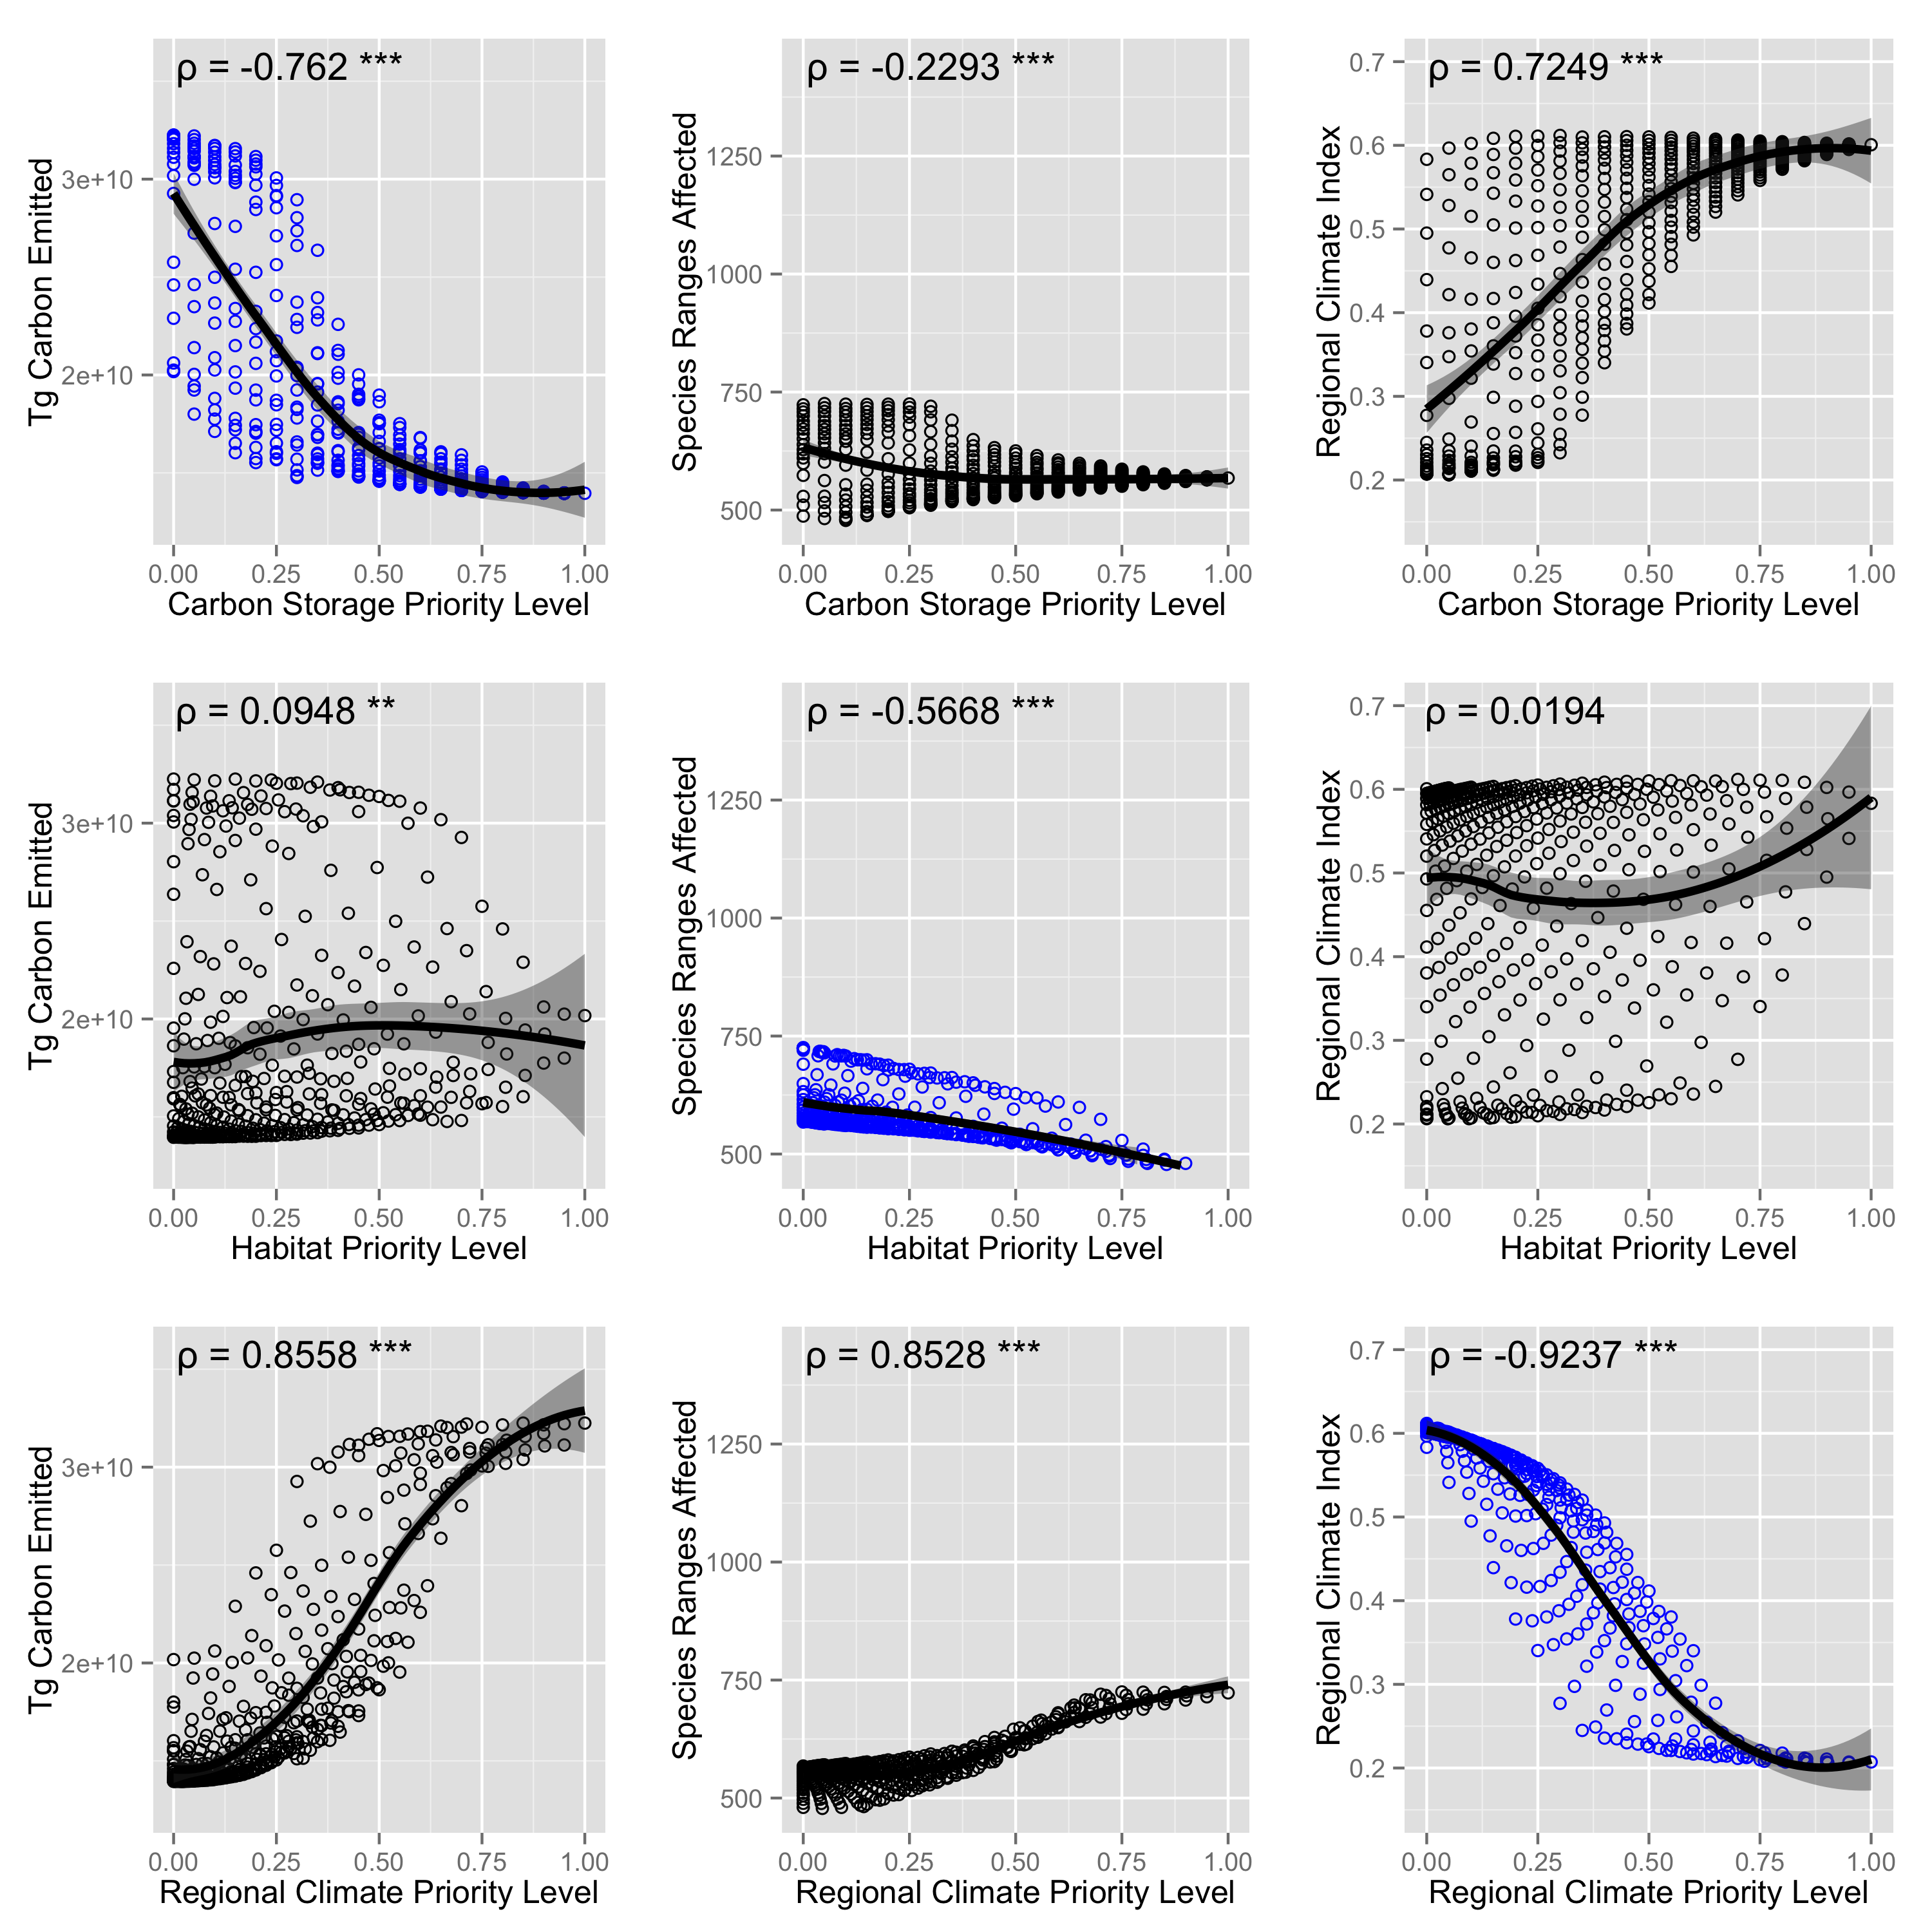

The R source for this figure:
# AmazonTOs_simulationscatters.R
# CSO, UMN
# 
# deal with the simulation scatterplots (from the scenario experiments)
#
# this script also updated to 
# 1) use the .txt made in build_resultscombotable.r
# 2) print one set of figures based on the "AllLand" simulation (don't consider protected areas)
# 3) print one set of figures based on the "AvoidProtAreas" simulation (do consider protected areas)
#
# see AmazonTOs_simulationscatters-simscombined.R for this version:
# 4) print one set of figures in which both simulations are overlaid on the same grids
#


# bring in necessary things
library(gridExtra)
library(ggplot2)
library(reshape2)




############################################
### 2) print one set of figures based on the "AllLand" simulation (don't consider protected areas)
############################################


##### FIRST: DEAL WITH THE DATA

dat <- read.table("~/Documents/GITHUB/cso002code_BrazilTradeOffsR/Fig 3 PNAS version/resultscombotable.txt", header = TRUE)

# subset only the data that I want to look at
dat <- subset(dat, dat$SimulationFactor == "AllLand")
attach(dat)


##### SECOND: CORRELATION FOR EACH, TO PRINT ON GRAPH

cor1t <- cor.test(wC, -EmittedC) # default method is "pearson"
cor2t <- cor.test(wC, HabAvgImpac)
cor3t <- cor.test(wC, ClimRegIndexAvgImpac)

cor4t <- cor.test(wB, -EmittedC)
cor5t <- cor.test(wB, HabAvgImpac)
cor6t <- cor.test(wB, ClimRegIndexAvgImpac)

cor7t <- cor.test(wCl, -EmittedC)
cor8t <- cor.test(wCl, HabAvgImpac)
cor9t <- cor.test(wCl, ClimRegIndexAvgImpac)

cor_stars <- numeric(length=9)
# cycle through to set number of stars
for (i in 1:9 ) {
      
      corpval <- paste("cor",i,"t$p.value",sep="")
      
      if(eval(parse(text=corpval)) < 0.001){
            cor_stars[i] <- "***"
      } else if(eval(parse(text=corpval)) < 0.01){
            cor_stars[i] <- "**"
      } else if(eval(parse(text=corpval)) < 0.05){
            cor_stars[i] <- "*"
      } else {
            cor_stars[i] <- " "
      }
      
}


##### THIRD: MAKE PLOTS, WITH TEXT, COR AND *** VALUES

plot1 <- ggplot(dat, aes(x=wC, y=-EmittedC)) + geom_point(colour = "blue", shape=1) + geom_smooth(size = 1.5, fill="#333333", colour="black") + ylab("Tg Carbon Emitted") + xlab("Carbon Storage Priority Level") + theme(legend.position="none") + ylim(1.25e10,3.6e10) + geom_text(aes(label=paste("ρ =", round(cor1t$estimate,4), cor_stars[1])),x=-Inf, y=Inf, hjust=-0.1, vjust=1.5, data = data.frame())

plot2 <- ggplot(dat, aes(x=wC, y=HabAvgImpac)) + geom_point(colour = "black", shape=1) + geom_smooth(size = 1.5, fill="#333333", colour="black") + ylab("Species Ranges Affected") + xlab("Carbon Storage Priority Level") + theme(legend.position="none") + ylim(475,775) + geom_text(aes(label=paste("ρ =", round(cor2t$estimate,4), cor_stars[2])),x=-Inf, y=Inf, hjust=-0.1, vjust=1.5, data = data.frame())

plot3 <- ggplot(dat, aes(x=wC, y=ClimRegIndexAvgImpac)) + geom_point(colour = "black", shape=1) + geom_smooth(size = 1.5, fill="#333333", colour="black") + ylab("Regional Climate Index") + xlab("Carbon Storage Priority Level") + theme(legend.position="none") + ylim(0.15,0.7) + geom_text(aes(label=paste("ρ =", round(cor3t$estimate,4), cor_stars[3])),x=-Inf, y=Inf, hjust=-0.1, vjust=1.5, data = data.frame())

plot4 <- ggplot(dat, aes(x=wB, y=-EmittedC)) + geom_point(colour = "black", shape=1) + geom_smooth(size = 1.5, fill="#333333", colour="black") + ylab("Tg Carbon Emitted") + xlab("Habitat Priority Level") + theme(legend.position="none") + ylim(1.25e10,3.6e10) + geom_text(aes(label=paste("ρ =", round(cor4t$estimate,4), cor_stars[4])),x=-Inf, y=Inf, hjust=-0.1, vjust=1.5, data = data.frame())

plot5 <- ggplot(dat, aes(x=wB, y=HabAvgImpac)) + geom_point(colour = "blue", shape=1) + geom_smooth(size = 1.5, fill="#333333", colour="black") + ylab("Species Ranges Affected") + xlab("Habitat Priority Level") + theme(legend.position="none") + ylim(475,775) + geom_text(aes(label=paste("ρ =", round(cor5t$estimate,4), cor_stars[5])),x=-Inf, y=Inf, hjust=-0.1, vjust=1.5, data = data.frame())

plot6 <- ggplot(dat, aes(x=wB, y=ClimRegIndexAvgImpac)) + geom_point(colour = "black", shape=1) + geom_smooth(size = 1.5, fill="#333333", colour="black") + ylab("Regional Climate Index") + xlab("Habitat Priority Level") + theme(legend.position="none") + ylim(0.15,0.7) + geom_text(aes(label=paste("ρ =", round(cor6t$estimate,4), cor_stars[6])),x=-Inf, y=Inf, hjust=-0.1, vjust=1.5, data = data.frame())

plot7 <- ggplot(dat, aes(x=wCl, y=-EmittedC)) + geom_point(colour = "black", shape=1) + geom_smooth(size = 1.5, fill="#333333", colour="black") + ylab("Tg Carbon Emitted") + xlab("Regional Climate Priority Level") + theme(legend.position="none") + ylim(1.25e10,3.6e10) + geom_text(aes(label=paste("ρ =", round(cor7t$estimate,4), cor_stars[7])),x=-Inf, y=Inf, hjust=-0.1, vjust=1.5, data = data.frame())

plot8 <- ggplot(dat, aes(x=wCl, y=HabAvgImpac)) + geom_point(colour = "black", shape=1) + geom_smooth(size = 1.5, fill="#333333", colour="black") + ylab("Species Ranges Affected") + xlab("Regional Climate Priority Level") + theme(legend.position="none") + ylim(475,775) + geom_text(aes(label=paste("ρ =", round(cor8t$estimate,4), cor_stars[8])),x=-Inf, y=Inf, hjust=-0.1, vjust=1.5, data = data.frame())

plot9 <- ggplot(dat, aes(x=wCl, y=ClimRegIndexAvgImpac)) + geom_point(colour = "blue", shape=1) + geom_smooth(size = 1.5, fill="#333333", colour="black") + ylab("Regional Climate Index") + xlab("Regional Climate Priority Level") + theme(legend.position="none") + ylim(0.15,0.7) + geom_text(aes(label=paste("ρ =", round(cor9t$estimate,4), cor_stars[9])),x=-Inf, y=Inf, hjust=-0.1, vjust=1.5, data = data.frame())


grid.arrange(plot1, plot2, plot3, plot4, plot5, plot6, plot7, plot8, plot9, ncol=3, main=textGrob("Impacts when you vary how services are prioritized",gp=gpar(fontsize=20,font=1),just="top"))


##### FINALLY: SAVE FIGURE

# where to save in this loop
dirbegin="~/Documents/GITHUB/cso002code_BrazilTradeOffsR/Fig 3 PNAS version/SimulationScatters/"
dirloopname <- paste(dirbegin, "AllLand", "/", sep = "")
setwd(dirloopname)

# must save this way, because ggsave only works with ggplot items and it doesn't understand that gB, etc. are based on ggplot items (since they are currently grobs, the units of grid.arrange)
png(file = "AmazonTOs_simulationscatters.png",width=10,height=10,units="in",res=300) # tiff(file=...) also an option
grid.arrange(plot1, plot2, plot3, plot4, plot5, plot6, plot7, plot8, plot9, ncol=3)
dev.off()

# high res copy
png(file = "AmazonTOs_simulationscatters_hires.png",width=10,height=10,units="in",res=600) # tiff(file=...) also an option
grid.arrange(plot1, plot2, plot3, plot4, plot5, plot6, plot7, plot8, plot9, ncol=3)
dev.off()

# detach
detach(dat2)
# zen
zen()





############################################
### 3) print one set of figures based on the "AvoidProtAreas" simulation (do consider protected areas)
############################################


##### FIRST: DEAL WITH THE DATA

dat <- read.table("~/Documents/GITHUB/cso002code_BrazilTradeOffsR/Fig 3 PNAS version/resultscombotable.txt", header = TRUE)

# subset only the data that I want to look at
dat <- subset(dat, dat$SimulationFactor == "AvoidProtAreas")
attach(dat)


##### SECOND: CORRELATION FOR EACH, TO PRINT ON GRAPH

cor1t <- cor.test(wC, -EmittedC) # default method is "pearson"
cor2t <- cor.test(wC, HabAvgImpac)
cor3t <- cor.test(wC, ClimRegIndexAvgImpac)

cor4t <- cor.test(wB, -EmittedC)
cor5t <- cor.test(wB, HabAvgImpac)
cor6t <- cor.test(wB, ClimRegIndexAvgImpac)

cor7t <- cor.test(wCl, -EmittedC)
cor8t <- cor.test(wCl, HabAvgImpac)
cor9t <- cor.test(wCl, ClimRegIndexAvgImpac)

cor_stars <- numeric(length=9)
# cycle through to set number of stars
for (i in 1:9 ) {
      
      corpval <- paste("cor",i,"t$p.value",sep="")
      
      if(eval(parse(text=corpval)) < 0.001){
            cor_stars[i] <- "***"
      } else if(eval(parse(text=corpval)) < 0.01){
            cor_stars[i] <- "**"
      } else if(eval(parse(text=corpval)) < 0.05){
            cor_stars[i] <- "*"
      } else {
            cor_stars[i] <- " "
      }
      
}


##### THIRD: MAKE PLOTS, WITH TEXT, COR AND *** VALUES

plot1 <- ggplot(dat, aes(x=wC, y=-EmittedC)) + geom_point(colour = "blue", shape=1) + geom_smooth(size = 1.5, fill="#333333", colour="black") + ylab("Tg Carbon Emitted") + xlab("Carbon Storage Priority Level") + theme(legend.position="none") + ylim(1.25e10,3.6e10) + geom_text(aes(label=paste("ρ =", round(cor1t$estimate,4), cor_stars[1])),x=-Inf, y=Inf, hjust=-0.1, vjust=1.5, data = data.frame())

plot2 <- ggplot(dat, aes(x=wC, y=HabAvgImpac)) + geom_point(colour = "black", shape=1) + geom_smooth(size = 1.5, fill="#333333", colour="black") + ylab("Species Ranges Affected") + xlab("Carbon Storage Priority Level") + theme(legend.position="none") + ylim(475,775) + geom_text(aes(label=paste("ρ =", round(cor2t$estimate,4), cor_stars[2])),x=-Inf, y=Inf, hjust=-0.1, vjust=1.5, data = data.frame())

plot3 <- ggplot(dat, aes(x=wC, y=ClimRegIndexAvgImpac)) + geom_point(colour = "black", shape=1) + geom_smooth(size = 1.5, fill="#333333", colour="black") + ylab("Regional Climate Index") + xlab("Carbon Storage Priority Level") + theme(legend.position="none") + ylim(0.15,0.7) + geom_text(aes(label=paste("ρ =", round(cor3t$estimate,4), cor_stars[3])),x=-Inf, y=Inf, hjust=-0.1, vjust=1.5, data = data.frame())

plot4 <- ggplot(dat, aes(x=wB, y=-EmittedC)) + geom_point(colour = "black", shape=1) + geom_smooth(size = 1.5, fill="#333333", colour="black") + ylab("Tg Carbon Emitted") + xlab("Habitat Priority Level") + theme(legend.position="none") + ylim(1.25e10,3.6e10) + geom_text(aes(label=paste("ρ =", round(cor4t$estimate,4), cor_stars[4])),x=-Inf, y=Inf, hjust=-0.1, vjust=1.5, data = data.frame())

plot5 <- ggplot(dat, aes(x=wB, y=HabAvgImpac)) + geom_point(colour = "blue", shape=1) + geom_smooth(size = 1.5, fill="#333333", colour="black") + ylab("Species Ranges Affected") + xlab("Habitat Priority Level") + theme(legend.position="none") + ylim(475,775) + geom_text(aes(label=paste("ρ =", round(cor5t$estimate,4), cor_stars[5])),x=-Inf, y=Inf, hjust=-0.1, vjust=1.5, data = data.frame())

plot6 <- ggplot(dat, aes(x=wB, y=ClimRegIndexAvgImpac)) + geom_point(colour = "black", shape=1) + geom_smooth(size = 1.5, fill="#333333", colour="black") + ylab("Regional Climate Index") + xlab("Habitat Priority Level") + theme(legend.position="none") + ylim(0.15,0.7) + geom_text(aes(label=paste("ρ =", round(cor6t$estimate,4), cor_stars[6])),x=-Inf, y=Inf, hjust=-0.1, vjust=1.5, data = data.frame())

plot7 <- ggplot(dat, aes(x=wCl, y=-EmittedC)) + geom_point(colour = "black", shape=1) + geom_smooth(size = 1.5, fill="#333333", colour="black") + ylab("Tg Carbon Emitted") + xlab("Regional Climate Priority Level") + theme(legend.position="none") + ylim(1.25e10,3.6e10) + geom_text(aes(label=paste("ρ =", round(cor7t$estimate,4), cor_stars[7])),x=-Inf, y=Inf, hjust=-0.1, vjust=1.5, data = data.frame())

plot8 <- ggplot(dat, aes(x=wCl, y=HabAvgImpac)) + geom_point(colour = "black", shape=1) + geom_smooth(size = 1.5, fill="#333333", colour="black") + ylab("Species Ranges Affected") + xlab("Regional Climate Priority Level") + theme(legend.position="none") + ylim(475,775) + geom_text(aes(label=paste("ρ =", round(cor8t$estimate,4), cor_stars[8])),x=-Inf, y=Inf, hjust=-0.1, vjust=1.5, data = data.frame())

plot9 <- ggplot(dat, aes(x=wCl, y=ClimRegIndexAvgImpac)) + geom_point(colour = "blue", shape=1) + geom_smooth(size = 1.5, fill="#333333", colour="black") + ylab("Regional Climate Index") + xlab("Regional Climate Priority Level") + theme(legend.position="none") + ylim(0.15,0.7) + geom_text(aes(label=paste("ρ =", round(cor9t$estimate,4), cor_stars[9])),x=-Inf, y=Inf, hjust=-0.1, vjust=1.5, data = data.frame())


grid.arrange(plot1, plot2, plot3, plot4, plot5, plot6, plot7, plot8, plot9, ncol=3, main=textGrob("Impacts when you vary how services are prioritized",gp=gpar(fontsize=20,font=1),just="top"))


##### FINALLY: SAVE FIGURE

# where to save in this loop
dirbegin="~/Documents/GITHUB/cso002code_BrazilTradeOffsR/Fig 3 PNAS version/SimulationScatters/"
dirloopname <- paste(dirbegin, "AvoidProtAreas", "/", sep = "")
setwd(dirloopname)

# must save this way, because ggsave only works with ggplot items and it doesn't understand that gB, etc. are based on ggplot items (since they are currently grobs, the units of grid.arrange)
png(file = "AmazonTOs_simulationscatters.png",width=10,height=10,units="in",res=300) # tiff(file=...) also an option
grid.arrange(plot1, plot2, plot3, plot4, plot5, plot6, plot7, plot8, plot9, ncol=3)
dev.off()

# high res copy
png(file = "AmazonTOs_simulationscatters_hires.png",width=10,height=10,units="in",res=600) # tiff(file=...) also an option
grid.arrange(plot1, plot2, plot3, plot4, plot5, plot6, plot7, plot8, plot9, ncol=3)
dev.off()

# detach
detach(dat2)
# zen
zen()






############################################
### THIS IS THE CODE I USED FOR A LONG TIME - uncomment if want to use again at any point
############################################


# # bring in necessary things
# library(gridExtra)
# library(ggplot2)
# library(reshape2)
# 
# 
# ##### FIRST: DEAL WITH THE DATA
# 
# dat <- read.table("~/Documents/GITHUB/cso002code_BrazilTradeOffsR/Fig 3 PNAS version/resultscombotable.txt", header = TRUE)
# attach(dat)
# 
# # subset only the data that I want to look at
# dat <- subset(dat, dat$SimulationFactor == "AllLand")
# 
# ##### SECOND: CHECK OUT RESULTS ON GROUPS OF GRAPHS BY SERVICE
# 
# # look at carbon results
# par(mfrow=c(2,2),oma=c(0,0,2,0),mar = c(5.1, 4.1, 2.1, 2.1))
# plot(wC,EmittedC,ylim = rev(range(EmittedC)),xlab="Carbon Storage Priority Level", ylab="Tg Carbon Emitted", col="blue")
# plot(wC,HabAvgImpac,xlab="Carbon Storage Priority Level", ylab="Species Ranges Affected")
# plot(wC,DelHAvgImpac,xlab="Carbon Storage Priority Level", ylab=expression(Delta~degree*Celcius))
# plot(wC,DelQAvgImpac,ylim = rev(range(DelQAvgImpac)),xlab="Carbon Storage Priority Level", ylab=expression(Delta~mm~H[2]*O/Day))
# title("Impacts when you vary carbon prioritization", outer=TRUE)
# 
# # look at habitat results
# par(mfrow=c(2,2),oma=c(0,0,2,0),mar = c(5.1, 4.1, 2.1, 2.1))
# plot(wB,EmittedC,ylim = rev(range(EmittedC)),xlab="Habitat Priority Level", ylab="Tg Carbon Emitted")
# plot(wB,HabAvgImpac,xlab="Habitat Priority Level", ylab="Species Ranges Affected", col="blue")
# plot(wB,DelHAvgImpac,xlab="Habitat Priority Level", ylab=expression(Delta~degree*Celcius))
# plot(wB,DelQAvgImpac,ylim = rev(range(DelQAvgImpac)),xlab="Habitat Priority Level", ylab=expression(Delta~mm~H[2]*O/Day))
# title("Impacts when you vary Habitat prioritization", outer=TRUE)
# 
# # look at regclim results
# par(mfrow=c(2,2),oma=c(0,0,2,0),mar = c(5.1, 4.1, 2.1, 2.1))
# plot(wCl,EmittedC,ylim = rev(range(EmittedC)),xlab="Regional Climate Priority Level", ylab="Tg Carbon Emitted")
# plot(wCl,HabAvgImpac,xlab="Regional Climate Priority Level", ylab="Species Ranges Affected")
# plot(wCl,DelHAvgImpac,xlab="Regional Climate Priority Level", ylab=expression(Delta~degree*Celcius), col="blue")
# plot(wCl,DelQAvgImpac,ylim = rev(range(DelQAvgImpac)),xlab="Regional Climate Priority Level", ylab=expression(Delta~mm~H[2]*O/Day), col="blue")
# title("Impacts when you vary regional climate prioritization", outer=TRUE)
# 
# 
# 
# 
# ##### THIRD: CHECK OUT RESULTS IN ONE BIG FIGURE
# 
# par(mfrow=c(3,4),oma=c(0,0,2,0),mar = c(5.1, 4.1, 2.1, 2.1))
# 
# plot(wC,EmittedC,ylim = rev(range(EmittedC)),xlab="Carbon Storage Priority Level", ylab="Tg Carbon Emitted", col="blue")
# plot(wC,HabAvgImpac,xlab="Carbon Storage Priority Level", ylab="Species Ranges Affected")
# plot(wC,DelHAvgImpac,xlab="Carbon Storage Priority Level", ylab=expression(Delta~degree*Celcius))
# plot(wC,DelQAvgImpac,ylim = rev(range(DelQAvgImpac)),xlab="Carbon Storage Priority Level", ylab=expression(Delta~mm~H[2]*O/Day))
# 
# plot(wB,EmittedC,ylim = rev(range(EmittedC)),xlab="Habitat Priority Level", ylab="Tg Carbon Emitted")
# plot(wB,HabAvgImpac,xlab="Habitat Priority Level", ylab="Species Ranges Affected", col="blue")
# plot(wB,DelHAvgImpac,xlab="Habitat Priority Level", ylab=expression(Delta~degree*Celcius))
# plot(wB,DelQAvgImpac,ylim = rev(range(DelQAvgImpac)),xlab="Habitat Priority Level", ylab=expression(Delta~mm~H[2]*O/Day))
# 
# plot(wCl,EmittedC,ylim = rev(range(EmittedC)),xlab="Regional Climate Priority Level", ylab="Tg Carbon Emitted")
# plot(wCl,HabAvgImpac,xlab="Regional Climate Priority Level", ylab="Species Ranges Affected")
# plot(wCl,DelHAvgImpac,xlab="Regional Climate Priority Level", ylab=expression(Delta~degree*Celcius), col="blue")
# plot(wCl,DelQAvgImpac,ylim = rev(range(DelQAvgImpac)),xlab="Regional Climate Priority Level", ylab=expression(Delta~mm~H[2]*O/Day), col="blue")
# 
# title("Impacts when you vary how services are prioritized", outer=TRUE)
# 
# 
# 
# 
# ##### FOURTH: CHECK OUT RESULTS IN ONE BIG FIGURE, ONLY ONE REGCLIM COLUMN
# 
# par(mfrow=c(3,3),oma=c(0,0,2,0),mar = c(5.1, 4.1, 2.1, 2.1))
# 
# plot(wC,EmittedC,ylim = rev(range(EmittedC)),xlab="Carbon Storage Priority Level", ylab="Tg Carbon Emitted", col="blue")
# plot(wC,HabAvgImpac,xlab="Carbon Storage Priority Level", ylab="Species Ranges Affected")
# plot(wC,ClimRegIndexAvgImpac  ,xlab="Carbon Storage Priority Level", ylab="Regional Climate Impacts Index")
# 
# plot(wB,EmittedC,ylim = rev(range(EmittedC)),xlab="Habitat Priority Level", ylab="Tg Carbon Emitted")
# plot(wB,HabAvgImpac,xlab="Habitat Priority Level", ylab="Species Ranges Affected", col="blue")
# plot(wB,ClimRegIndexAvgImpac  ,xlab="Habitat Priority Level", ylab="Regional Climate Impacts Index")
# 
# plot(wCl,EmittedC,ylim = rev(range(EmittedC)),xlab="Regional Climate Priority Level", ylab="Tg Carbon Emitted")
# plot(wCl,HabAvgImpac,xlab="Regional Climate Priority Level", ylab="Species Ranges Affected")
# plot(wCl,ClimRegIndexAvgImpac  ,xlab="Regional Climate Priority Level", ylab="Regional Climate Impacts Index", col="blue")
# 
# title("Impacts when you vary how services are prioritized", outer=TRUE)
# 
# 
# 
# ##### FOURTH PART B: CHECK OUT RESULTS IN ONE BIG FIGURE, ONLY ONE REGCLIM COLUMN, ADD LOESS, GGPLOT
# 
# # can use linear regression and not loess
# # https://sites.google.com/site/davidsstatistics/using-r/smoothing-curves
# # ggplot(dat, aes(x=wC, y=EmittedC)) +
# #   geom_point(shape=1) +    # Use hollow circles
# #   geom_smooth(method=lm) # linear regression
# 
# plot1 <- ggplot(dat, aes(x=wC, y=EmittedC)) + geom_point(colour = "blue", shape=1) + geom_smooth(size = 1.5, fill="#333333", colour="black") + ylab("Tg Carbon Emitted") + xlab("Carbon Storage Priority Level") + theme(legend.position="none") + scale_y_reverse()
# plot2 <- ggplot(dat, aes(x=wC, y=HabAvgImpac)) + geom_point(colour = "black", shape=1) + geom_smooth(size = 1.5, fill="#333333", colour="black") + ylab("Species Ranges Affected") + xlab("Carbon Storage Priority Level") + theme(legend.position="none")
# plot3 <- ggplot(dat, aes(x=wC, y=ClimRegIndexAvgImpac)) + geom_point(colour = "black", shape=1) + geom_smooth(size = 1.5, fill="#333333", colour="black") + ylab("Regional Climate Impacts Index") + xlab("Carbon Storage Priority Level") + theme(legend.position="none")
# 
# plot4 <- ggplot(dat, aes(x=wB, y=EmittedC)) + geom_point(colour = "black", shape=1) + geom_smooth(size = 1.5, fill="#333333", colour="black") + ylab("Tg Carbon Emitted") + xlab("Habitat Priority Level") + theme(legend.position="none") + scale_y_reverse()
# plot5 <- ggplot(dat, aes(x=wB, y=HabAvgImpac)) + geom_point(colour = "blue", shape=1) + geom_smooth(size = 1.5, fill="#333333", colour="black") + ylab("Species Ranges Affected") + xlab("Habitat Priority Level") + theme(legend.position="none")
# plot6 <- ggplot(dat, aes(x=wB, y=ClimRegIndexAvgImpac)) + geom_point(colour = "black", shape=1) + geom_smooth(size = 1.5, fill="#333333", colour="black") + ylab("Regional Climate Impacts Index") + xlab("Habitat Priority Level") + theme(legend.position="none")
# 
# plot7 <- ggplot(dat, aes(x=wCl, y=EmittedC)) + geom_point(colour = "black", shape=1) + geom_smooth(size = 1.5, fill="#333333", colour="black") + ylab("Tg Carbon Emitted") + xlab("Regional Climate Priority Level") + theme(legend.position="none") + scale_y_reverse()
# plot8 <- ggplot(dat, aes(x=wCl, y=HabAvgImpac)) + geom_point(colour = "black", shape=1) + geom_smooth(size = 1.5, fill="#333333", colour="black") + ylab("Species Ranges Affected") + xlab("Regional Climate Priority Level") + theme(legend.position="none")
# plot9 <- ggplot(dat, aes(x=wCl, y=ClimRegIndexAvgImpac)) + geom_point(colour = "blue", shape=1) + geom_smooth(size = 1.5, fill="#333333", colour="black") + ylab("Regional Climate Impacts Index") + xlab("Regional Climate Priority Level") + theme(legend.position="none")
# 
# grid.arrange(plot1, plot2, plot3, plot4, plot5, plot6, plot7, plot8, plot9, ncol=3, main=textGrob("Impacts when you vary how services are prioritized",gp=gpar(fontsize=20,font=1),just="top"))
# 
# 
# 
# ##### FOURTH PART C: CORRELATION FOR EACH, PRINT ON GRAPH
# 
# cor1t <- cor.test(wC, -EmittedC) # default method is "pearson"
# cor2t <- cor.test(wC, HabAvgImpac)
# cor3t <- cor.test(wC, ClimRegIndexAvgImpac)
# 
# cor4t <- cor.test(wB, -EmittedC)
# cor5t <- cor.test(wB, HabAvgImpac)
# cor6t <- cor.test(wB, ClimRegIndexAvgImpac)
# 
# cor7t <- cor.test(wCl, -EmittedC)
# cor8t <- cor.test(wCl, HabAvgImpac)
# cor9t <- cor.test(wCl, ClimRegIndexAvgImpac)
# 
# cor_stars <- numeric(length=9)
# # cycle through to set number of stars
# for (i in 1:9 ) {
#   
#   corpval <- paste("cor",i,"t$p.value",sep="")
#   
#   if(eval(parse(text=corpval)) < 0.001){
#     cor_stars[i] <- "***"
#   } else if(eval(parse(text=corpval)) < 0.01){
#     cor_stars[i] <- "**"
#   } else if(eval(parse(text=corpval)) < 0.05){
#     cor_stars[i] <- "*"
#   } else {
#     cor_stars[i] <- " "
#   }
#   
# }
# 
# 
# ## now plot, but add text with the cor and *** values
# 
# plot1 <- ggplot(dat, aes(x=wC, y=-EmittedC)) + geom_point(colour = "blue", shape=1) + geom_smooth(size = 1.5, fill="#333333", colour="black") + ylab("Tg Carbon Emitted") + xlab("Carbon Storage Priority Level") + theme(legend.position="none") + ylim(1.25e10,3.6e10) + geom_text(aes(label=paste("ρ =", round(cor1t$estimate,4), cor_stars[1])),x=-Inf, y=Inf, hjust=-0.1, vjust=1.5, data = data.frame())
# 
# plot2 <- ggplot(dat, aes(x=wC, y=HabAvgImpac)) + geom_point(colour = "black", shape=1) + geom_smooth(size = 1.5, fill="#333333", colour="black") + ylab("Species Ranges Affected") + xlab("Carbon Storage Priority Level") + theme(legend.position="none") + ylim(475,775) + geom_text(aes(label=paste("ρ =", round(cor2t$estimate,4), cor_stars[2])),x=-Inf, y=Inf, hjust=-0.1, vjust=1.5, data = data.frame())
# 
# plot3 <- ggplot(dat, aes(x=wC, y=ClimRegIndexAvgImpac)) + geom_point(colour = "black", shape=1) + geom_smooth(size = 1.5, fill="#333333", colour="black") + ylab("Regional Climate Index") + xlab("Carbon Storage Priority Level") + theme(legend.position="none") + ylim(0.15,0.7) + geom_text(aes(label=paste("ρ =", round(cor3t$estimate,4), cor_stars[3])),x=-Inf, y=Inf, hjust=-0.1, vjust=1.5, data = data.frame())
# 
# plot4 <- ggplot(dat, aes(x=wB, y=-EmittedC)) + geom_point(colour = "black", shape=1) + geom_smooth(size = 1.5, fill="#333333", colour="black") + ylab("Tg Carbon Emitted") + xlab("Habitat Priority Level") + theme(legend.position="none") + ylim(1.25e10,3.6e10) + geom_text(aes(label=paste("ρ =", round(cor4t$estimate,4), cor_stars[4])),x=-Inf, y=Inf, hjust=-0.1, vjust=1.5, data = data.frame())
# 
# plot5 <- ggplot(dat, aes(x=wB, y=HabAvgImpac)) + geom_point(colour = "blue", shape=1) + geom_smooth(size = 1.5, fill="#333333", colour="black") + ylab("Species Ranges Affected") + xlab("Habitat Priority Level") + theme(legend.position="none") + ylim(475,775) + geom_text(aes(label=paste("ρ =", round(cor5t$estimate,4), cor_stars[5])),x=-Inf, y=Inf, hjust=-0.1, vjust=1.5, data = data.frame())
# 
# plot6 <- ggplot(dat, aes(x=wB, y=ClimRegIndexAvgImpac)) + geom_point(colour = "black", shape=1) + geom_smooth(size = 1.5, fill="#333333", colour="black") + ylab("Regional Climate Index") + xlab("Habitat Priority Level") + theme(legend.position="none") + ylim(0.15,0.7) + geom_text(aes(label=paste("ρ =", round(cor6t$estimate,4), cor_stars[6])),x=-Inf, y=Inf, hjust=-0.1, vjust=1.5, data = data.frame())
# 
# plot7 <- ggplot(dat, aes(x=wCl, y=-EmittedC)) + geom_point(colour = "black", shape=1) + geom_smooth(size = 1.5, fill="#333333", colour="black") + ylab("Tg Carbon Emitted") + xlab("Regional Climate Priority Level") + theme(legend.position="none") + ylim(1.25e10,3.6e10) + geom_text(aes(label=paste("ρ =", round(cor7t$estimate,4), cor_stars[7])),x=-Inf, y=Inf, hjust=-0.1, vjust=1.5, data = data.frame())
# 
# plot8 <- ggplot(dat, aes(x=wCl, y=HabAvgImpac)) + geom_point(colour = "black", shape=1) + geom_smooth(size = 1.5, fill="#333333", colour="black") + ylab("Species Ranges Affected") + xlab("Regional Climate Priority Level") + theme(legend.position="none") + ylim(475,775) + geom_text(aes(label=paste("ρ =", round(cor8t$estimate,4), cor_stars[8])),x=-Inf, y=Inf, hjust=-0.1, vjust=1.5, data = data.frame())
# 
# plot9 <- ggplot(dat, aes(x=wCl, y=ClimRegIndexAvgImpac)) + geom_point(colour = "blue", shape=1) + geom_smooth(size = 1.5, fill="#333333", colour="black") + ylab("Regional Climate Index") + xlab("Regional Climate Priority Level") + theme(legend.position="none") + ylim(0.15,0.7) + geom_text(aes(label=paste("ρ =", round(cor9t$estimate,4), cor_stars[9])),x=-Inf, y=Inf, hjust=-0.1, vjust=1.5, data = data.frame())
# 
# grid.arrange(plot1, plot2, plot3, plot4, plot5, plot6, plot7, plot8, plot9, ncol=3, main=textGrob("Impacts when you vary how services are prioritized",gp=gpar(fontsize=20,font=1),just="top"))
# 
# 
# ##### FINALLY: SAVE FIGURE
# # This is the one to save!
# 
# dir="~/Dropbox/MANUSCRIPT/First attempt - Nature submission/AmazonTOs MS - Figures and tables/Figures and Tables/Figure 3/R Bargraph/PNAS version/"
# setwd(dir)
# getwd()
# 
# # must save this way, because ggsave only works with ggplot items and it doesn't understand that gB, etc. are based on ggplot items (since they are currently grobs, the units of grid.arrange)
# png(file = "AmazonTOs_simulationscatters.png",width=10,height=10,units="in",res=300) # tiff(file=...) also an option
# grid.arrange(plot1, plot2, plot3, plot4, plot5, plot6, plot7, plot8, plot9, ncol=3)
# dev.off()
# 
# # high res copy
# png(file = "AmazonTOs_simulationscatters_hires.png",width=10,height=10,units="in",res=600) # tiff(file=...) also an option
# grid.arrange(plot1, plot2, plot3, plot4, plot5, plot6, plot7, plot8, plot9, ncol=3)
# dev.off()







############################################
### THIS IS RANDO EXTRA CODE - larger fonts experiment, looked ugly
############################################



# 
# 
# # larger fonts
# 
# 
# plotf1 <- ggplot(dat, aes(x=wC, y=-EmittedC)) + geom_point(colour = "blue", shape=1) + geom_smooth(size = 1.5, fill="#333333", colour="black") + ylab("Tg Carbon Emitted") + xlab("Carbon Storage Priority Level") + theme(legend.position="none") + ylim(1.25e10,3.6e10) + geom_text(aes(label=paste("ρ =", round(cor1t$estimate,4), cor_stars[1])),x=-Inf, y=Inf, hjust=-0.1, vjust=1.5, data = data.frame()) + theme(axis.text=element_text(size=18),axis.title=element_text(size=24))
# 
# plotf2 <- ggplot(dat, aes(x=wC, y=HabAvgImpac)) + geom_point(colour = "black", shape=1) + geom_smooth(size = 1.5, fill="#333333", colour="black") + ylab("Species Ranges Affected") + xlab("Carbon Storage Priority Level") + theme(legend.position="none") + ylim(475,775) + geom_text(aes(label=paste("ρ =", round(cor2t$estimate,4), cor_stars[2])),x=-Inf, y=Inf, hjust=-0.1, vjust=1.5, data = data.frame()) + theme(axis.text=element_text(size=18),axis.title=element_text(size=24))
# 
# plotf3 <- ggplot(dat, aes(x=wC, y=ClimRegIndexAvgImpac)) + geom_point(colour = "black", shape=1) + geom_smooth(size = 1.5, fill="#333333", colour="black") + ylab("Regional Climate Index") + xlab("Carbon Storage Priority Level") + theme(legend.position="none") + ylim(0.15,0.7) + geom_text(aes(label=paste("ρ =", round(cor3t$estimate,4), cor_stars[3])),x=-Inf, y=Inf, hjust=-0.1, vjust=1.5, data = data.frame()) + theme(axis.text=element_text(size=18),axis.title=element_text(size=24))
# 
# plotf4 <- ggplot(dat, aes(x=wB, y=-EmittedC)) + geom_point(colour = "black", shape=1) + geom_smooth(size = 1.5, fill="#333333", colour="black") + ylab("Tg Carbon Emitted") + xlab("Habitat Priority Level") + theme(legend.position="none") + ylim(1.25e10,3.6e10) + geom_text(aes(label=paste("ρ =", round(cor4t$estimate,4), cor_stars[4])),x=-Inf, y=Inf, hjust=-0.1, vjust=1.5, data = data.frame()) + theme(axis.text=element_text(size=18),axis.title=element_text(size=24))
# 
# plotf5 <- ggplot(dat, aes(x=wB, y=HabAvgImpac)) + geom_point(colour = "blue", shape=1) + geom_smooth(size = 1.5, fill="#333333", colour="black") + ylab("Species Ranges Affected") + xlab("Habitat Priority Level") + theme(legend.position="none") + ylim(475,775) + geom_text(aes(label=paste("ρ =", round(cor5t$estimate,4), cor_stars[5])),x=-Inf, y=Inf, hjust=-0.1, vjust=1.5, data = data.frame()) + theme(axis.text=element_text(size=18),axis.title=element_text(size=24))
# 
# plotf6 <- ggplot(dat, aes(x=wB, y=ClimRegIndexAvgImpac)) + geom_point(colour = "black", shape=1) + geom_smooth(size = 1.5, fill="#333333", colour="black") + ylab("Regional Climate Index") + xlab("Habitat Priority Level") + theme(legend.position="none") + ylim(0.15,0.7) + geom_text(aes(label=paste("ρ =", round(cor6t$estimate,4), cor_stars[6])),x=-Inf, y=Inf, hjust=-0.1, vjust=1.5, data = data.frame()) + theme(axis.text=element_text(size=18),axis.title=element_text(size=24))
# 
# plotf7 <- ggplot(dat, aes(x=wCl, y=-EmittedC)) + geom_point(colour = "black", shape=1) + geom_smooth(size = 1.5, fill="#333333", colour="black") + ylab("Tg Carbon Emitted") + xlab("Regional Climate Priority Level") + theme(legend.position="none") + ylim(1.25e10,3.6e10) + geom_text(aes(label=paste("ρ =", round(cor7t$estimate,4), cor_stars[7])),x=-Inf, y=Inf, hjust=-0.1, vjust=1.5, data = data.frame()) + theme(axis.text=element_text(size=18),axis.title=element_text(size=24))
# 
# plotf8 <- ggplot(dat, aes(x=wCl, y=HabAvgImpac)) + geom_point(colour = "black", shape=1) + geom_smooth(size = 1.5, fill="#333333", colour="black") + ylab("Species Ranges Affected") + xlab("Regional Climate Priority Level") + theme(legend.position="none") + ylim(475,775) + geom_text(aes(label=paste("ρ =", round(cor8t$estimate,4), cor_stars[8])),x=-Inf, y=Inf, hjust=-0.1, vjust=1.5, data = data.frame()) + theme(axis.text=element_text(size=18),axis.title=element_text(size=24))
# 
# plotf9 <- ggplot(dat, aes(x=wCl, y=ClimRegIndexAvgImpac)) + geom_point(colour = "blue", shape=1) + geom_smooth(size = 1.5, fill="#333333", colour="black") + ylab("Regional Climate Index") + xlab("Regional Climate Priority Level") + theme(legend.position="none") + ylim(0.15,0.7) + geom_text(aes(label=paste("ρ =", round(cor9t$estimate,4), cor_stars[9])),x=-Inf, y=Inf, hjust=-0.1, vjust=1.5, data = data.frame()) + theme(axis.text=element_text(size=18),axis.title=element_text(size=24))
# 
# 
